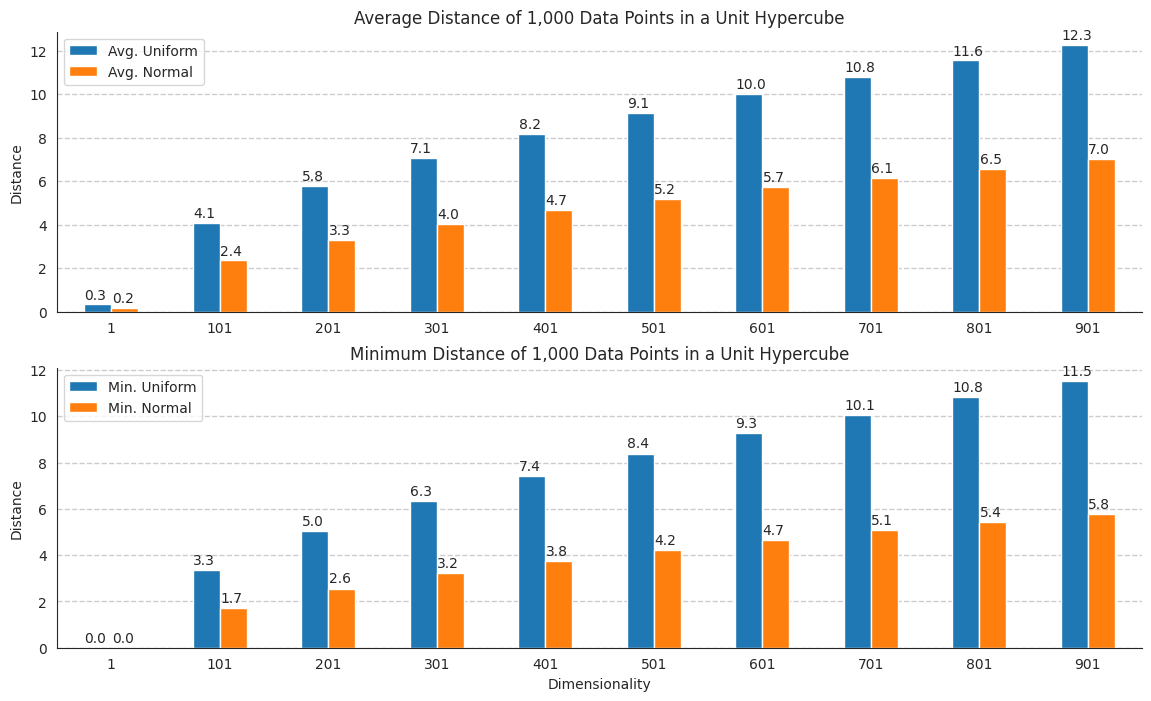

The matplotlib source for this figure: (Note: this script raises an exception after producing the figure.)
import pandas as pd
import numpy as np
from numpy import clip, full, fill_diagonal
from numpy.random import uniform, multivariate_normal, seed
from scipy.spatial.distance import pdist, squareform
import matplotlib.pyplot as plt
import seaborn as sns


seed(42)
sns.set_style("white")

## Simulate pairwise distances of points in $\mathbb{R}^n$ (while $n$ increases)
# The simulation draws features in the range [0, 1] from uncorrelated uniform or correlated normal distributions and
# gradually increases the number of features to 2,500.
# The average distance between data points increases to over 11 times the feature range for features drawn from the
# normal distribution, and to over 20 times in the (extreme) case of uncorrelated uniform distribution

### Compute Distance Metrics
def get_distance_metrics(points):
    """Calculate mean of pairwise distances and
    mean of min pairwise distances"""
    pairwise_dist = squareform(pdist(points, metric="euclidean"))
    fill_diagonal(pairwise_dist, np.nanmean(pairwise_dist, axis=1))
    avg_distance = np.mean(np.nanmean(pairwise_dist, axis=1))
    fill_diagonal(pairwise_dist, np.nanmax(pairwise_dist, axis=1))
    avg_min_distance = np.mean(np.nanmin(pairwise_dist, axis=1))
    return avg_distance, avg_min_distance


### Simulate Distances
def simulate_distances(m, n, mean_, var_, corr_):
    """Draw m random vectors of dimension n from uniform and normal distributions
    and return pairwise distance metrics"""
    uni_dist_ = get_distance_metrics(uniform(size=(m, n)))
    cov = full(shape=(n, n), fill_value=var_ * corr_)
    fill_diagonal(cov, var_)
    normal_points = multivariate_normal(full(shape=(n,), fill_value=mean_), cov, m)
    normal_points = clip(normal_points, a_min=0, a_max=1)
    norm_dist_ = get_distance_metrics(normal_points)
    return uni_dist_, norm_dist_


### Sampling Parameters
n_points = 1000
dimensions = range(1, 1001, 100)

### Normal Distribution Params
mean = 0.5
var = (mean / 3) ** 2  # 99% of sample in [0, 1]
corr = 0.25

### Run Simulation
col_names = ["Avg. Uniform", "Min. Uniform", "Avg. Normal", "Min. Normal"]
avg_dist = []
for dim in dimensions:
    uni_dist, norm_dist = simulate_distances(n_points, dim, mean, var, corr)
    avg_dist.append([*uni_dist, *norm_dist])

distances = pd.DataFrame(data=avg_dist, columns=col_names, index=dimensions)


## Plot Average and Minimum Distance of Points in Unit Hypercube
title = "Distance of {:,.0f} Data Points in a Unit Hypercube".format(n_points)
fig, axes = plt.subplots(nrows=2, ncols=1, figsize=(14, 8))
distances[["Avg. Uniform", "Avg. Normal"]].plot.bar(title="Average " + title, ax=axes[0], rot=0)
distances[["Min. Uniform", "Min. Normal"]].plot.bar(title="Minimum " + title, ax=axes[1], rot=0)

for ax in axes:
    ax.grid(axis="y", lw=1, ls="--")
    for p in ax.patches:
        ax.annotate(
            "{:.1f}".format(p.get_height()), (p.get_x() + 0.005, p.get_height() + 0.25), fontsize=10
        )
    ax.set_ylabel("Distance")

axes[1].set_xlabel("Dimensionality")
sns.despine()
plt.savefig("images/01-01.png")
